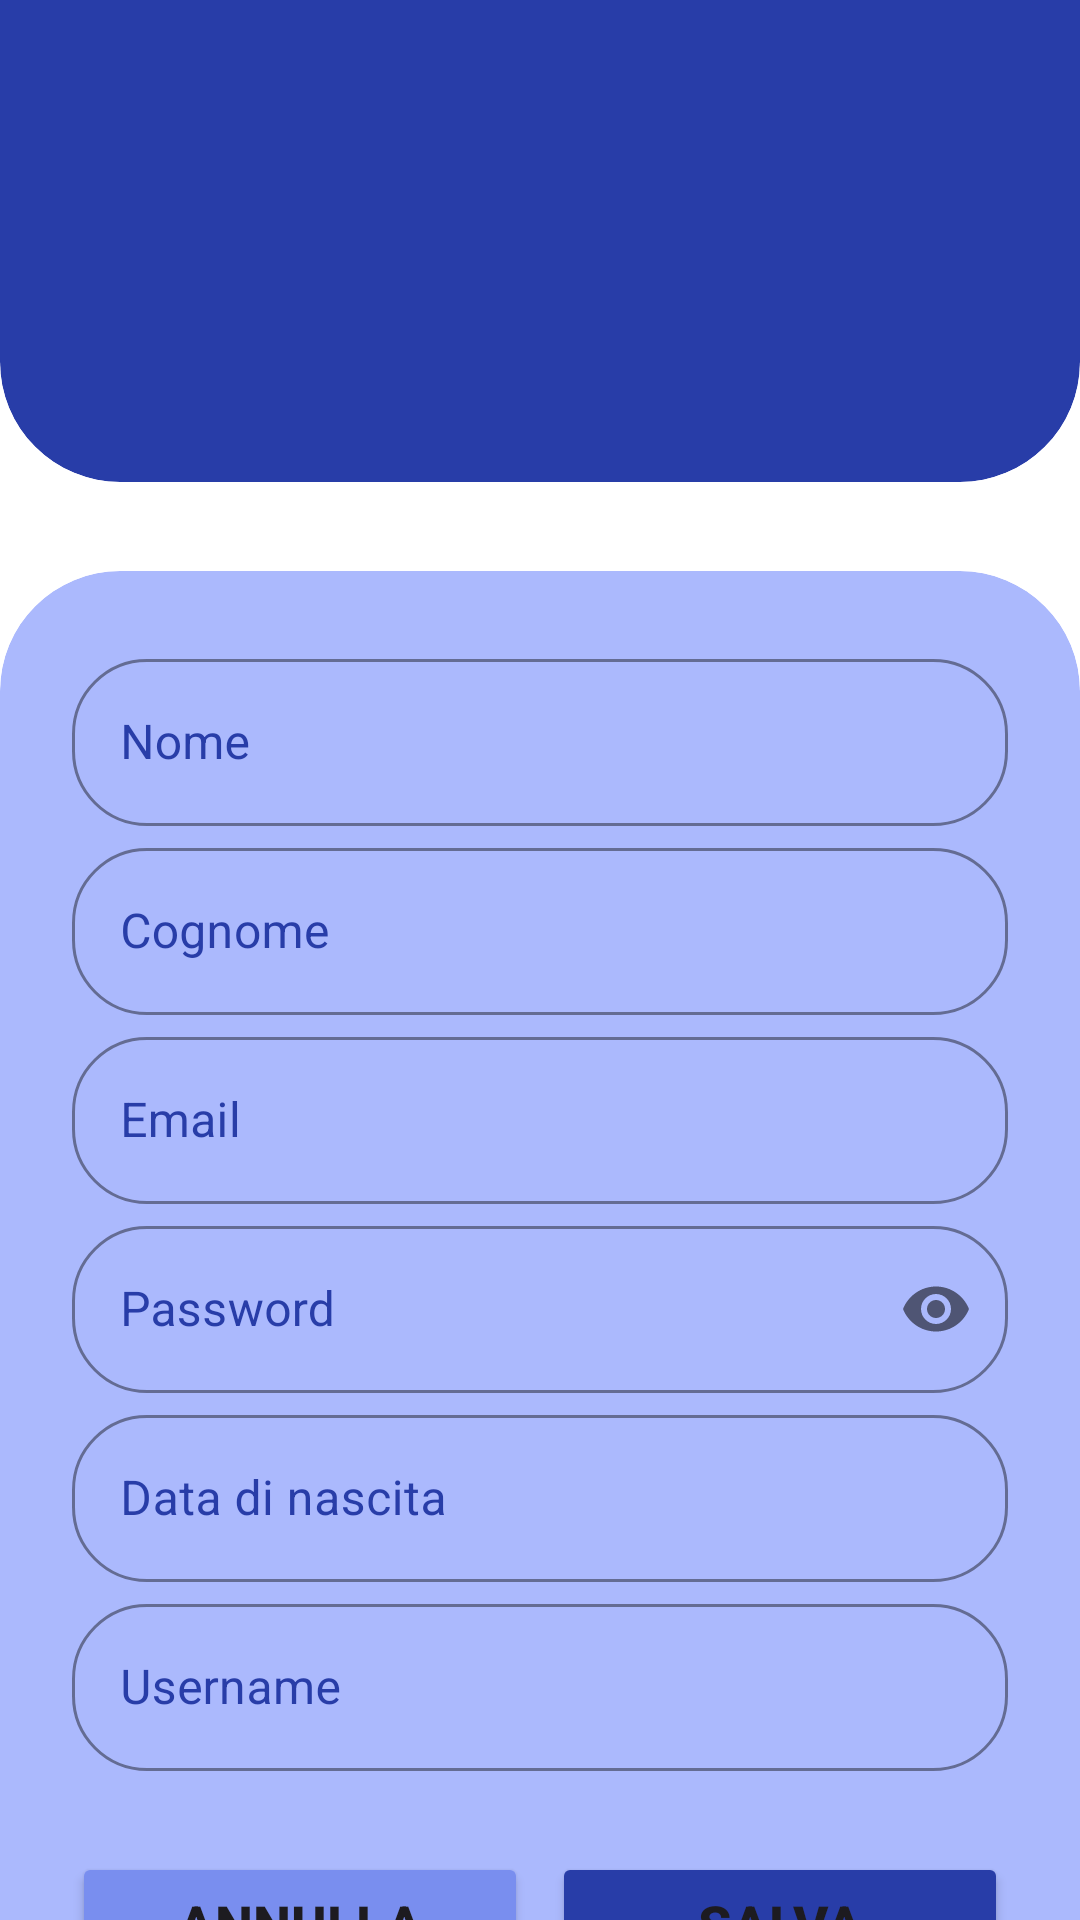

This screen was rendered from an Android layout file. Write that file and the resources it references.
<!-- AndroidManifest.xml: application theme Theme.MyCarManager -->
<!-- res/layout/activity_modifica_dati_utente.xml -->
<?xml version="1.0" encoding="utf-8"?>
<androidx.constraintlayout.widget.ConstraintLayout xmlns:android="http://schemas.android.com/apk/res/android"
    xmlns:app="http://schemas.android.com/apk/res-auto"
    xmlns:tools="http://schemas.android.com/tools"
    android:id="@+id/clProfiloUtente"
    android:layout_width="match_parent"
    android:layout_height="match_parent"
    android:background="@color/Bianco">

    
    <include
        android:id="@+id/headerModificaDatiUtente"
        layout="@layout/item_headerblu"/>


    
    <androidx.cardview.widget.CardView
        android:id="@+id/cvModificaDatiUtente"
        android:layout_width="match_parent"
        android:layout_height="0dp"
        app:cardBackgroundColor="@color/Blu_chiaro"
        app:cardCornerRadius="40dp"
        app:cardElevation="0dp"
        android:layout_marginTop="30dp"
        android:layout_marginBottom="-40dp"
        app:layout_constraintTop_toBottomOf="@id/headerModificaDatiUtente"
        app:layout_constraintBottom_toBottomOf="parent">

        

        <androidx.core.widget.NestedScrollView
            android:id="@+id/nsvModificaDatiUtente"
            android:layout_width="match_parent"
            android:layout_height="match_parent"
            android:fillViewport="true"
            android:isScrollContainer="true">


            <LinearLayout
                android:id="@+id/llModificaDatiUtente"
                android:layout_width="match_parent"
                android:layout_height="wrap_content"
                android:orientation="vertical"
                android:padding="24dp"
                android:paddingBottom="100dp">

                
                
                <com.google.android.material.textfield.TextInputLayout
                    android:id="@+id/tilNome"
                    style="@style/Widget.MaterialComponents.TextInputLayout.OutlinedBox"
                    android:layout_width="match_parent"
                    android:layout_height="wrap_content"
                    android:layout_marginBottom="2dp"
                    android:textColorHint="@color/Blu"
                    app:boxStrokeColor="@color/Blu"
                    app:hintTextColor="@color/Blu"
                    app:boxCornerRadiusBottomEnd="25dp"
                    app:boxCornerRadiusBottomStart="25dp"
                    app:boxCornerRadiusTopEnd="25dp"
                    app:boxCornerRadiusTopStart="25dp">
                    <com.google.android.material.textfield.TextInputEditText
                        android:id="@+id/txNome"
                        android:layout_width="match_parent"
                        android:layout_height="wrap_content"
                        android:hint="@string/nome"
                        android:textColor="@color/Blu"
                        android:textColorHint="@color/Blu" />
                </com.google.android.material.textfield.TextInputLayout>

                
                <com.google.android.material.textfield.TextInputLayout
                    android:id="@+id/tilCognome"
                    style="@style/Widget.MaterialComponents.TextInputLayout.OutlinedBox"
                    android:layout_width="match_parent"
                    android:layout_height="wrap_content"
                    android:layout_marginBottom="2dp"
                    android:textColorHint="@color/Blu"
                    app:boxStrokeColor="@color/Blu"
                    app:hintTextColor="@color/Blu"
                    app:boxCornerRadiusBottomEnd="25dp"
                    app:boxCornerRadiusBottomStart="25dp"
                    app:boxCornerRadiusTopEnd="25dp"
                    app:boxCornerRadiusTopStart="25dp">
                    <com.google.android.material.textfield.TextInputEditText
                        android:id="@+id/txCognome"
                        android:layout_width="match_parent"
                        android:layout_height="wrap_content"
                        android:hint="@string/cognome"
                        android:textColor="@color/Blu"
                        android:textColorHint="@color/Blu"/>
                </com.google.android.material.textfield.TextInputLayout>

                
                <com.google.android.material.textfield.TextInputLayout
                    android:id="@+id/tilEmail"
                    style="@style/Widget.MaterialComponents.TextInputLayout.OutlinedBox"
                    android:layout_width="match_parent"
                    android:layout_height="wrap_content"
                    android:layout_marginBottom="2dp"
                    android:textColorHint="@color/Blu"
                    app:boxStrokeColor="@color/Blu"
                    app:hintTextColor="@color/Blu"
                    app:boxCornerRadiusBottomEnd="25dp"
                    app:boxCornerRadiusBottomStart="25dp"
                    app:boxCornerRadiusTopEnd="25dp"
                    app:boxCornerRadiusTopStart="25dp">
                    <com.google.android.material.textfield.TextInputEditText
                        android:id="@+id/txEmail"
                        android:layout_width="match_parent"
                        android:layout_height="wrap_content"
                        android:hint="@string/email"
                        android:textColor="@color/Blu"
                        android:textColorHint="@color/Blu"/>
                </com.google.android.material.textfield.TextInputLayout>

                
                <com.google.android.material.textfield.TextInputLayout
                    android:id="@+id/tilPassword"
                    style="@style/Widget.MaterialComponents.TextInputLayout.OutlinedBox"
                    android:layout_width="match_parent"
                    android:layout_height="wrap_content"
                    android:layout_marginBottom="2dp"
                    android:textColorHint="@color/Blu"
                    app:boxStrokeColor="@color/Blu"
                    app:hintTextColor="@color/Blu"
                    app:boxCornerRadiusBottomEnd="25dp"
                    app:boxCornerRadiusBottomStart="25dp"
                    app:boxCornerRadiusTopEnd="25dp"
                    app:boxCornerRadiusTopStart="25dp"
                    app:passwordToggleEnabled="true">
                    <com.google.android.material.textfield.TextInputEditText
                        android:id="@+id/txPassword"
                        android:layout_width="match_parent"
                        android:layout_height="wrap_content"
                        android:textColor="@color/Blu"
                        android:textColorHint="@color/Blu"
                        android:hint="@string/password"
                        android:inputType="textPassword" />
                </com.google.android.material.textfield.TextInputLayout>

                
                <com.google.android.material.textfield.TextInputLayout
                    android:id="@+id/tilDatanNascita"
                    style="@style/Widget.MaterialComponents.TextInputLayout.OutlinedBox"
                    android:layout_width="match_parent"
                    android:layout_height="wrap_content"
                    android:layout_marginBottom="2dp"
                    android:textColorHint="@color/Blu"
                    app:boxStrokeColor="@color/Blu"
                    app:hintTextColor="@color/Blu"
                    app:boxCornerRadiusBottomEnd="25dp"
                    app:boxCornerRadiusBottomStart="25dp"
                    app:boxCornerRadiusTopEnd="25dp"
                    app:boxCornerRadiusTopStart="25dp">
                    <com.google.android.material.textfield.TextInputEditText
                        android:id="@+id/txDataNascita"
                        android:layout_width="match_parent"
                        android:layout_height="wrap_content"
                        android:hint="@string/data_nascita"
                        android:textColor="@color/Blu"
                        android:textColorHint="@color/Blu"
                        android:focusable="false"
                        android:clickable="true"
                        android:inputType="none"/>
                </com.google.android.material.textfield.TextInputLayout>

                
                <com.google.android.material.textfield.TextInputLayout
                    android:id="@+id/tilUsername"
                    style="@style/Widget.MaterialComponents.TextInputLayout.OutlinedBox"
                    android:layout_width="match_parent"
                    android:layout_height="wrap_content"
                    android:layout_marginBottom="2dp"
                    android:textColorHint="@color/Blu"
                    app:boxStrokeColor="@color/Blu"
                    app:hintTextColor="@color/Blu"
                    app:boxCornerRadiusBottomEnd="25dp"
                    app:boxCornerRadiusBottomStart="25dp"
                    app:boxCornerRadiusTopEnd="25dp"
                    app:boxCornerRadiusTopStart="25dp">
                    <com.google.android.material.textfield.TextInputEditText
                        android:id="@+id/txUsername"
                        android:layout_width="match_parent"
                        android:layout_height="wrap_content"
                        android:hint="@string/username"
                        android:textColor="@color/Blu"
                        android:textColorHint="@color/Blu"/>
                </com.google.android.material.textfield.TextInputLayout>

                <LinearLayout
                    android:layout_width="match_parent"
                    android:layout_height="wrap_content"
                    android:orientation="horizontal"
                    android:weightSum="2"
                    android:paddingTop="25dp">

                        <Button
                            android:id="@+id/btnAnnulla"
                            android:layout_width="0dp"
                            android:layout_height="wrap_content"
                            android:layout_weight="1"
                            android:backgroundTint="@color/Blu_pastello"
                            android:text="@string/annulla"
                            android:textSize="18sp"
                            android:textStyle="bold"
                            app:cornerRadius="25dp" />

                        <Button
                            android:id="@+id/btnSalva"
                            android:layout_width="0dp"
                            android:layout_height="wrap_content"
                            android:layout_weight="1"
                            android:layout_marginStart="8dp"
                            android:backgroundTint="@color/Blu"
                            android:text="@string/salva"
                            android:textSize="18sp"
                            android:textStyle="bold"
                            app:cornerRadius="25dp" />

                </LinearLayout>

            </LinearLayout>
        </androidx.core.widget.NestedScrollView>
    </androidx.cardview.widget.CardView>


</androidx.constraintlayout.widget.ConstraintLayout>
<!-- res/layout/item_headerblu.xml (included above) -->
<androidx.cardview.widget.CardView
        xmlns:android="http://schemas.android.com/apk/res/android"
        xmlns:app="http://schemas.android.com/apk/res-auto"
        xmlns:tools="http://schemas.android.com/tools"
        android:id="@+id/cvHeader"
        android:layout_width="match_parent"
        android:layout_height="200dp"
        android:layout_marginTop="-40dp"
        app:cardBackgroundColor="@color/Blu"
        app:cardCornerRadius="40dp"
        app:cardElevation="0dp"
        app:layout_constraintTop_toTopOf="parent">

        <TextView
            android:id="@+id/tvUsernameUtenteHeader"
            android:layout_width="match_parent"
            android:layout_height="54dp"
            android:layout_gravity="center_vertical"
            android:layout_marginTop="20dp"
            android:layout_marginBottom="10dp"
            android:gravity="center"
            android:text=""
            android:textColor="@color/Bianco"
            android:textSize="34sp"
            android:textStyle="bold" />

    </androidx.cardview.widget.CardView>
<!-- resources referenced by this layout -->
<resources>
  <color name="Bianco">#ffffff</color>
  <color name="Blu">#283da8</color>
  <color name="Blu_chiaro">#abb9fd</color>
  <color name="Blu_pastello">#798eef</color>
  <string name="annulla">Annulla</string>
  <string name="cognome">Cognome</string>
  <string name="data_nascita">Data di nascita</string>
  <string name="email">Email</string>
  <string name="nome">Nome</string>
  <string name="password">Password</string>
  <string name="salva">Salva</string>
  <string name="username">Username</string>
  <style name="Theme.MyCarManager" parent="Base.Theme.MyCarManager" />
  <style name="Base.Theme.MyCarManager" parent="Theme.Material3.DayNight.NoActionBar">
          
          <item name="android:statusBarColor">@color/Blu</item>
          <item name="android:windowLightStatusBar">false</item>
          <item name="colorPrimary">@color/Blu</item>
          <item name="colorAccent">@color/Blu_scuro</item>
          <item name="colorOnPrimary">@color/Bianco</item>
          <item name="colorSecondary">@color/Blu_scuro</item>
          <item name="colorOnSecondary">@color/Nero</item>
          
          <item name="colorControlActivated">@color/Blu_chiaro</item>
          
          <item name="android:textColorHighlight">@color/Blu_intenso</item>
      </style>
  <color name="Blu_scuro">#0f1b6e</color>
  <color name="Nero">#000000</color>
  <color name="Blu_intenso">#5170ff</color>
</resources>
